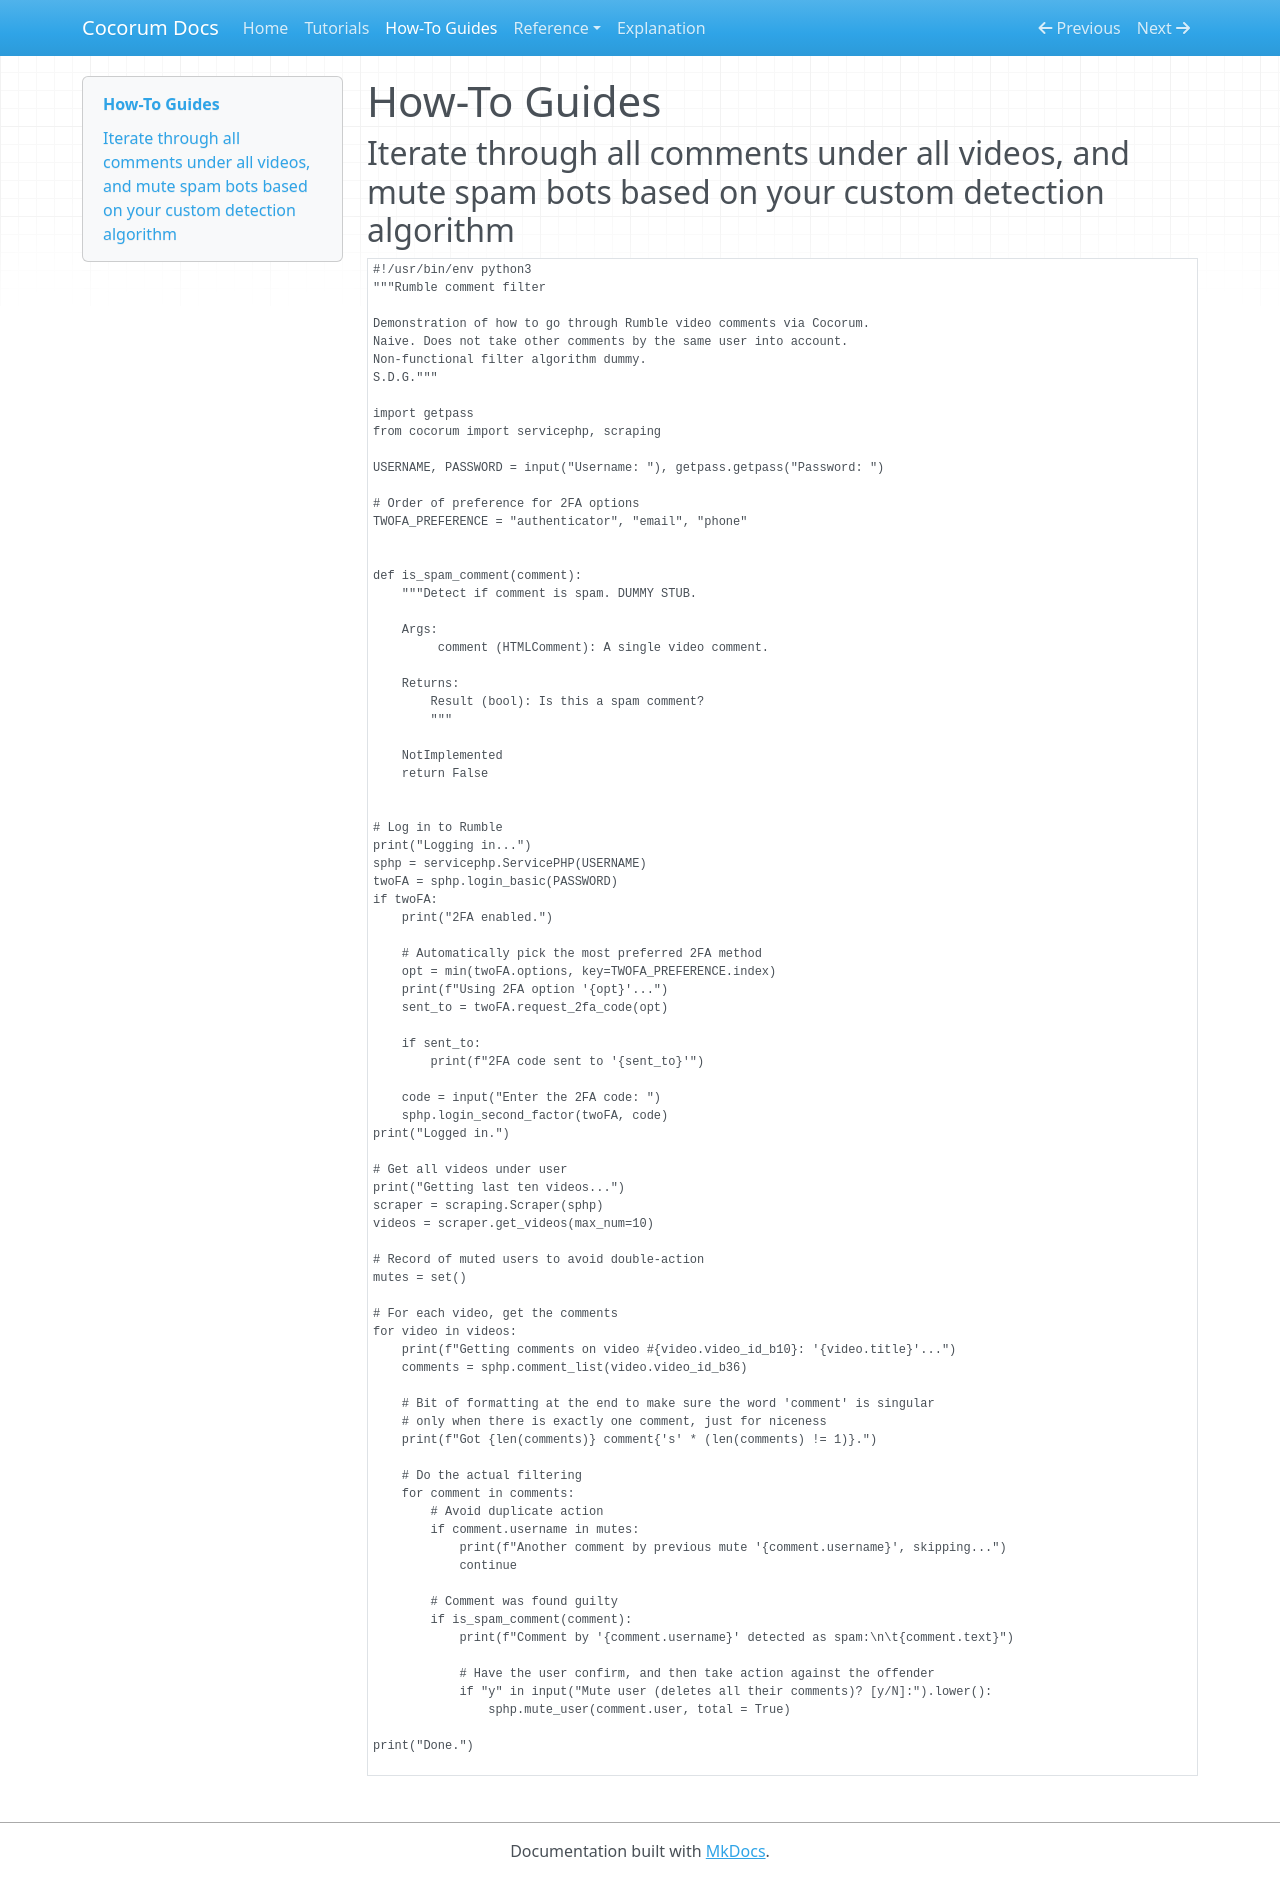

repository: thelabcat/cocorum · page: how-to-guides/index.html · generator: mkdocs

# How-To Guides

## Iterate through all comments under all videos, and mute spam bots based on your custom detection algorithm
```
#!/usr/bin/env python3
"""Rumble comment filter

Demonstration of how to go through Rumble video comments via Cocorum.
Naive. Does not take other comments by the same user into account.
Non-functional filter algorithm dummy.
S.D.G."""

import getpass
from cocorum import servicephp, scraping

USERNAME, PASSWORD = input("Username: "), getpass.getpass("Password: ")

# Order of preference for 2FA options
TWOFA_PREFERENCE = "authenticator", "email", "phone"


def is_spam_comment(comment):
    """Detect if comment is spam. DUMMY STUB.

    Args:
         comment (HTMLComment): A single video comment.

    Returns:
        Result (bool): Is this a spam comment?
        """

    NotImplemented
    return False


# Log in to Rumble
print("Logging in...")
sphp = servicephp.ServicePHP(USERNAME)
twoFA = sphp.login_basic(PASSWORD)
if twoFA:
    print("2FA enabled.")

    # Automatically pick the most preferred 2FA method
    opt = min(twoFA.options, key=TWOFA_PREFERENCE.index)
    print(f"Using 2FA option '{opt}'...")
    sent_to = twoFA.request_2fa_code(opt)

    if sent_to:
        print(f"2FA code sent to '{sent_to}'")

    code = input("Enter the 2FA code: ")
    sphp.login_second_factor(twoFA, code)
print("Logged in.")

# Get all videos under user
print("Getting last ten videos...")
scraper = scraping.Scraper(sphp)
videos = scraper.get_videos(max_num=10)

# Record of muted users to avoid double-action
mutes = set()

# For each video, get the comments
for video in videos:
    print(f"Getting comments on video #{video.video_id_b10}: '{video.title}'...")
    comments = sphp.comment_list(video.video_id_b36)

    # Bit of formatting at the end to make sure the word 'comment' is singular
    # only when there is exactly one comment, just for niceness
    print(f"Got {len(comments)} comment{'s' * (len(comments) != 1)}.")

    # Do the actual filtering
    for comment in comments:
        # Avoid duplicate action
        if comment.username in mutes:
            print(f"Another comment by previous mute '{comment.username}', skipping...")
            continue

        # Comment was found guilty
        if is_spam_comment(comment):
            print(f"Comment by '{comment.username}' detected as spam:\n\t{comment.text}")

            # Have the user confirm, and then take action against the offender
            if "y" in input("Mute user (deletes all their comments)? [y/N]:").lower():
                sphp.mute_user(comment.user, total = True)

print("Done.")

```
